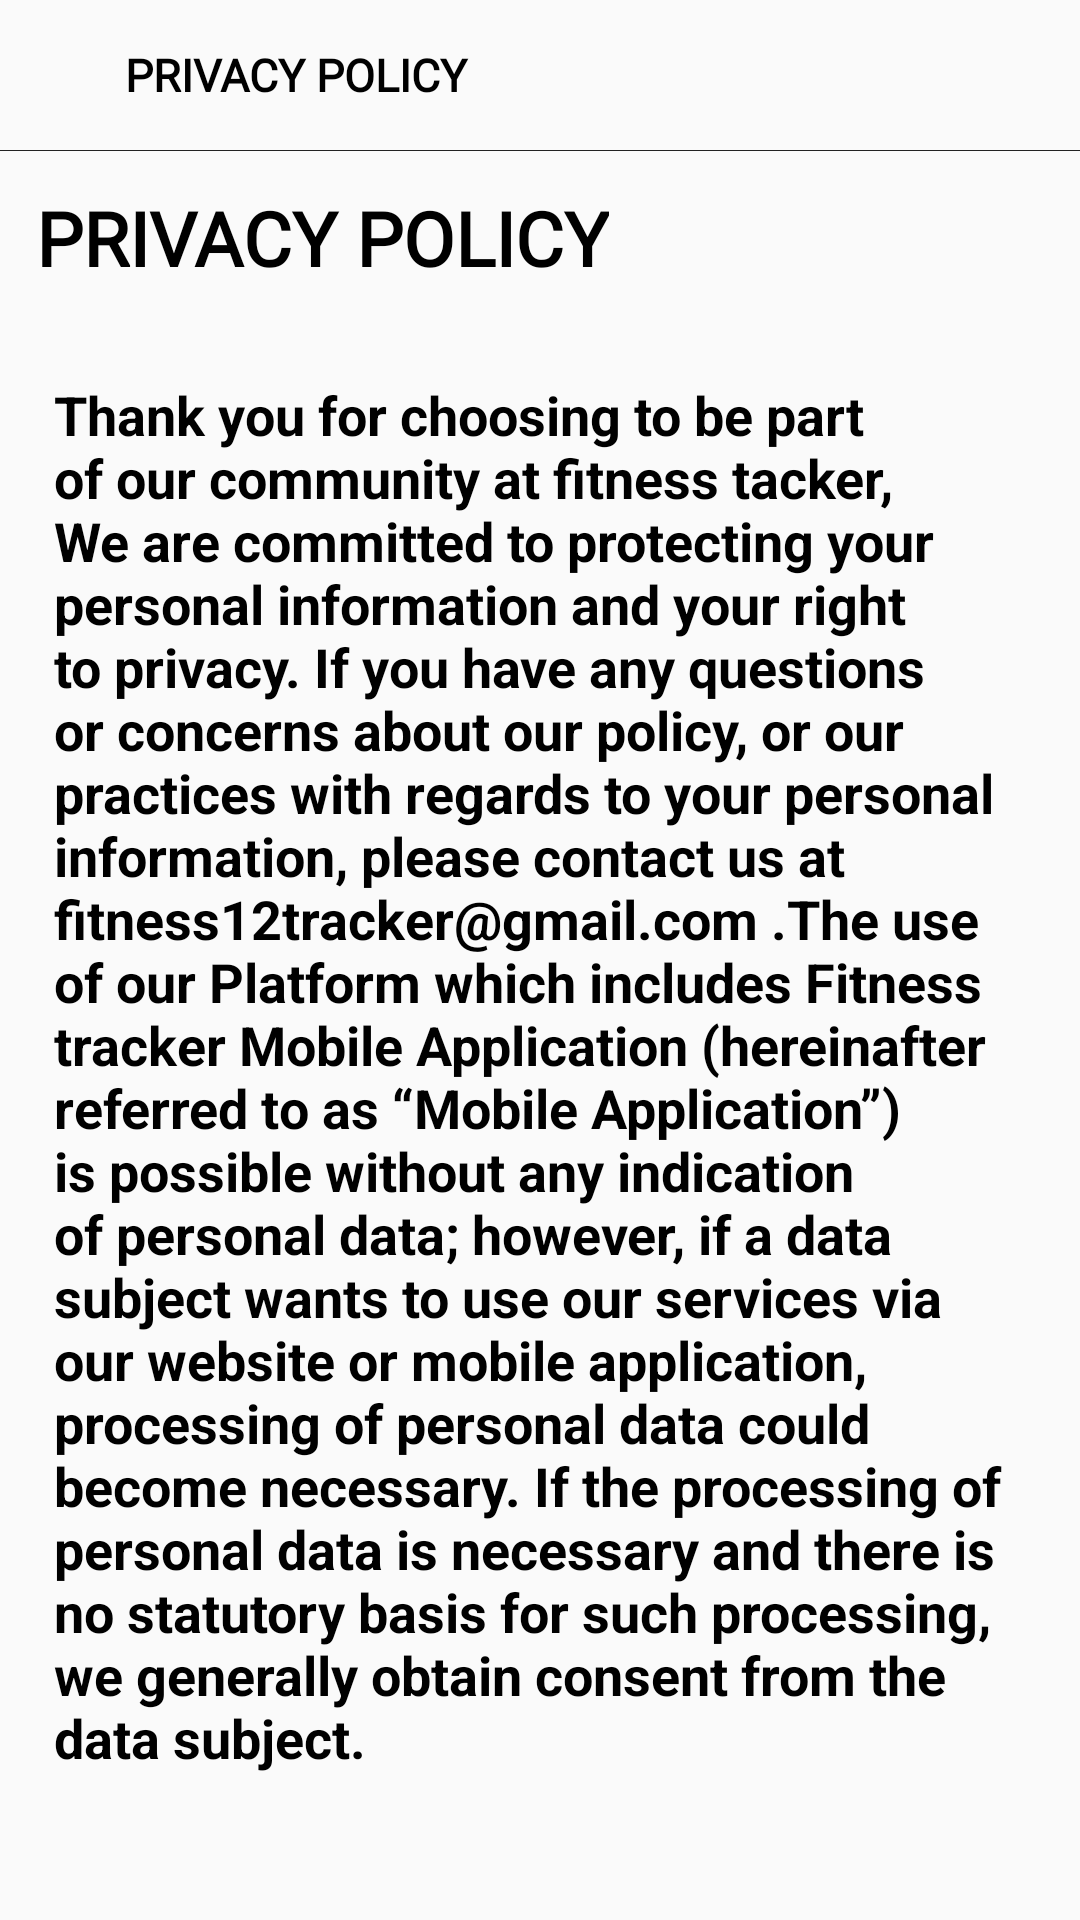

Write the Android layout XML for this screen, with the resource values it uses.
<!-- AndroidManifest.xml: application theme AppTheme -->
<!-- res/layout/fragment_policy.xml -->
<?xml version="1.0" encoding="utf-8"?>
<LinearLayout xmlns:android="http://schemas.android.com/apk/res/android"
    xmlns:tools="http://schemas.android.com/tools"
    android:layout_width="match_parent"
    android:layout_height="match_parent"
    tools:context=".optionfragment.PolicyFragment"
    android:orientation="vertical">

    <LinearLayout
        android:layout_width="match_parent"
        android:layout_height="50dp"
        android:elevation="10dp"
        android:gravity="center_vertical"
        android:orientation="horizontal">

        <ImageView
            android:id="@+id/imgLegWorkout"
            android:layout_width="0dp"
            android:layout_weight="0.2"
            android:layout_height="32dp"
            android:layout_marginStart="10dp"
            android:padding="5dp"
            android:src="@drawable/ic_back" />

        <TextView
            android:textColor="#000"
            android:layout_width="0dp"
            android:layout_height="wrap_content"
            android:layout_weight="2"
            android:fontFamily="@font/gilroy_bold"
            android:text="PRIVACY POLICY"
            android:textSize="15sp"
            android:textStyle="bold" />

    </LinearLayout>

    <View
        android:layout_width="match_parent"
        android:layout_height="0.3dp"
        android:background="@color/black"/>
    <ScrollView
        android:layout_width="match_parent"
        android:layout_height="match_parent"
        >
        <LinearLayout
            android:layout_width="match_parent"
            android:layout_height="match_parent"
            android:orientation="vertical">
            <TextView
                android:layout_width="wrap_content"
                android:layout_height="wrap_content"
                android:layout_margin="12dp"
                android:fontFamily="@font/gilroy_bold"
                android:text="PRIVACY POLICY"
                android:textColor="#000"
                android:textSize="25sp"
                android:textStyle="bold" />



            <TextView
                android:textColor="#000"
                android:layout_width="match_parent"
                android:layout_height="match_parent"
                android:layout_margin="6dp"
                android:padding="12dp"
                android:text="@string/thank_you_for_choosing_to_be_part_of_our_community_at_fitness_tacker_we_are_committed_to_protecting_your_personal_information_and_your_right_to_privacy_if_you_have_any_questions_or_concerns_about_our_policy_or_our_practices_with_regards_to_your_personal_information_please_contact_us_at_fitness12tracker_gmail_com_the_use_of_our_platform_which_includes_fitness_tracker_mobile_application_hereinafter_referred_to_as_mobile_application_is_possible_without_any_indication_of_personal_data_however_if_a_data_subject_wants_to_use_our_services_via_our_website_or_mobile_application_processing_of_personal_data_could_become_necessary_if_the_processing_of_personal_data_is_necessary_and_there_is_no_statutory_basis_for_such_processing_we_generally_obtain_consent_from_the_data_subject"
                android:textSize="18sp"
                android:textStyle="bold" />
        </LinearLayout>
    </ScrollView>

</LinearLayout>
<!-- resources referenced by this layout -->
<resources>
  <color name="black">#222222</color>
  <string name="thank_you_for_choosing_to_be_part_of_our_community_at_fitness_tacker_we_are_committed_to_protecting_your_personal_information_and_your_right_to_privacy_if_you_have_any_questions_or_concerns_about_our_policy_or_our_practices_with_regards_to_your_personal_information_please_contact_us_at_fitness12tracker_gmail_com_the_use_of_our_platform_which_includes_fitness_tracker_mobile_application_hereinafter_referred_to_as_mobile_application_is_possible_without_any_indication_of_personal_data_however_if_a_data_subject_wants_to_use_our_services_via_our_website_or_mobile_application_processing_of_personal_data_could_become_necessary_if_the_processing_of_personal_data_is_necessary_and_there_is_no_statutory_basis_for_such_processing_we_generally_obtain_consent_from_the_data_subject">Thank you for choosing to be part of our community at fitness tacker, We are committed to protecting your personal information and your right to privacy. If you have any questions or concerns about our policy, or our practices with regards to your personal information, please contact us at fitness12tracker@gmail.com .The use of our Platform which includes Fitness tracker Mobile Application (hereinafter referred to as “Mobile Application”) is possible without any indication of personal data; however, if a data subject wants to use our services via our website or mobile application, processing of personal data could become necessary. If the processing of personal data is necessary and there is no statutory basis for such processing, we generally obtain consent from the data subject.</string>
  <style name="AppTheme" parent="Theme.MaterialComponents.Light.NoActionBar.Bridge">
          
          <item name="colorPrimary">@color/colorPrimary</item>
          <item name="colorPrimaryDark">@color/colorPrimaryDark</item>
          <item name="colorAccent">@color/colorAccent</item>
  
          <item name="android:statusBarColor">#2B028E</item>
          <item name="android:windowLightStatusBar">true</item>
  
  
  
      </style>
  <color name="colorPrimary">#6200EE</color>
  <color name="colorPrimaryDark">#C2185B</color>
  <color name="colorAccent">#E22B2524</color>
</resources>
